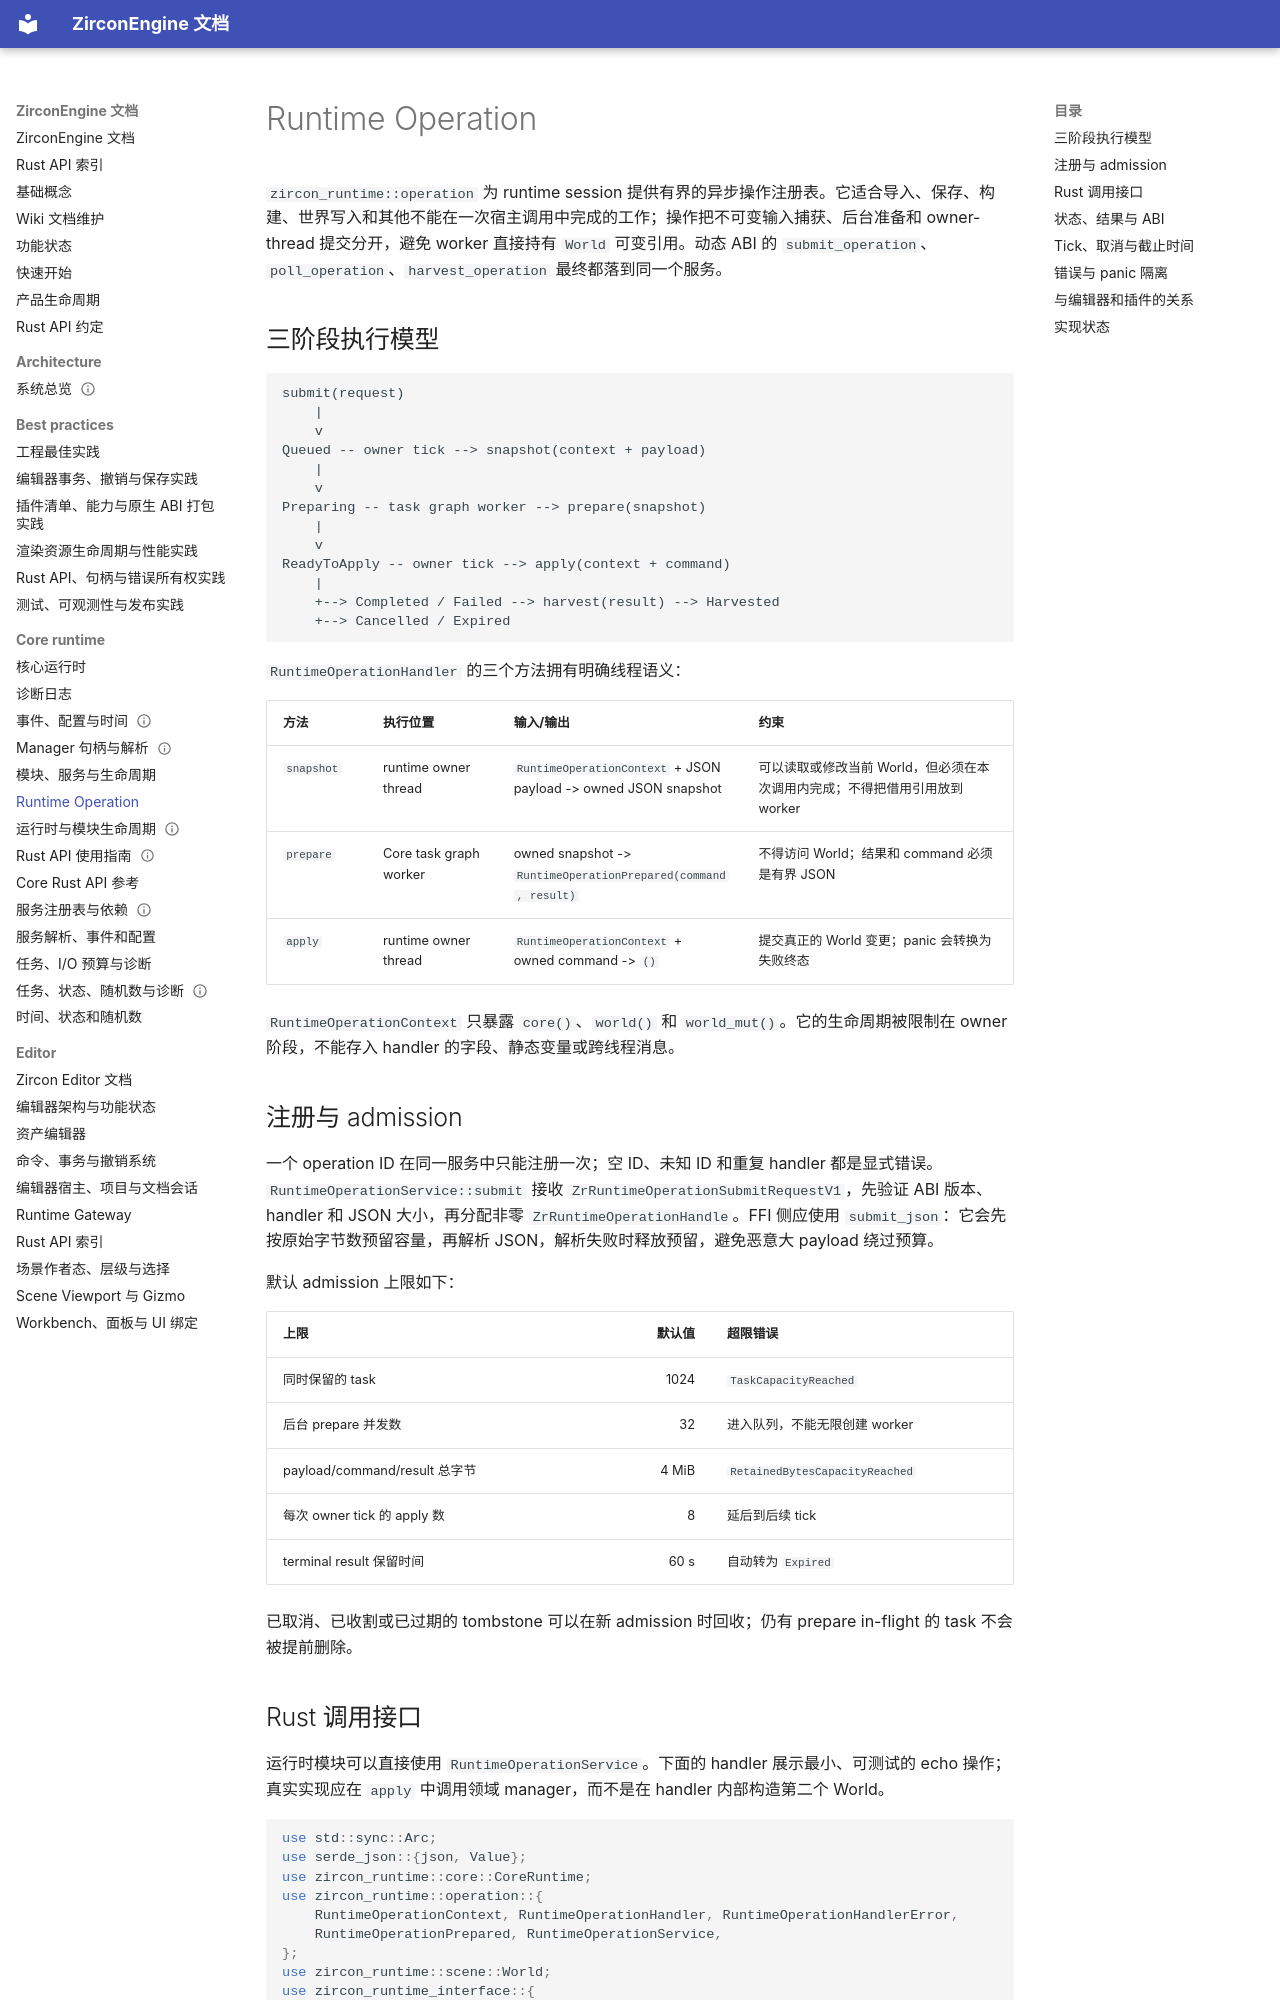

repository: He-Jiahui/ZirconEngine · page: core-runtime/operations/index.html · generator: mkdocs

---
related_code:
  - zircon_runtime/src/operation/mod.rs
  - zircon_runtime/src/operation/context.rs
  - zircon_runtime/src/operation/handler.rs
  - zircon_runtime/src/operation/service.rs
  - zircon_runtime/src/operation/service/admission.rs
  - zircon_runtime/src/operation/maintenance.rs
  - zircon_runtime_interface/src/runtime_api/session/operation.rs
  - zircon_runtime/src/dynamic_api/session/operation.rs
implementation_files:
  - zircon_runtime/src/operation/service.rs
  - zircon_runtime/src/operation/service/admission.rs
  - zircon_runtime/src/operation/service/completion.rs
  - zircon_runtime/src/operation/maintenance.rs
  - zircon_runtime/src/operation/handler.rs
plan_sources:
  - user: 2026-09-09 构建 ZirconEngine 详细 Wiki 文档集合
  - docs/testing-and-validation/mvp-acceptance-index.md
  - docs/crates/zircon_runtime/operation.md
tests:
  - zircon_runtime/src/operation/tests/cases.rs
  - zircon_runtime/src/operation/tests/inflight_retention.rs
  - zircon_runtime/src/operation/tests/phase_indexes.rs
  - zircon_runtime/src/operation/tests/raw_admission.rs
  - zircon_runtime/src/dynamic_api/tests/operation.rs
  - zircon_runtime_interface/src/tests/runtime_operation.rs
doc_type: module-detail
---

# Runtime Operation

`zircon_runtime::operation` 为 runtime session 提供有界的异步操作注册表。它适合导入、保存、构建、世界写入和其他不能在一次宿主调用中完成的工作；操作把不可变输入捕获、后台准备和 owner-thread 提交分开，避免 worker 直接持有 `World` 可变引用。动态 ABI 的 `submit_operation`、`poll_operation`、`harvest_operation` 最终都落到同一个服务。

## 三阶段执行模型

```text
submit(request)
    |
    v
Queued -- owner tick --> snapshot(context + payload)
    |
    v
Preparing -- task graph worker --> prepare(snapshot)
    |
    v
ReadyToApply -- owner tick --> apply(context + command)
    |
    +--> Completed / Failed --> harvest(result) --> Harvested
    +--> Cancelled / Expired
```

`RuntimeOperationHandler` 的三个方法拥有明确线程语义：

| 方法 | 执行位置 | 输入/输出 | 约束 |
| --- | --- | --- | --- |
| `snapshot` | runtime owner thread | `RuntimeOperationContext` + JSON payload -> owned JSON snapshot | 可以读取或修改当前 World，但必须在本次调用内完成；不得把借用引用放到 worker |
| `prepare` | Core task graph worker | owned snapshot -> `RuntimeOperationPrepared(command, result)` | 不得访问 World；结果和 command 必须是有界 JSON |
| `apply` | runtime owner thread | `RuntimeOperationContext` + owned command -> `()` | 提交真正的 World 变更；panic 会转换为失败终态 |

`RuntimeOperationContext` 只暴露 `core()`、`world()` 和 `world_mut()`。它的生命周期被限制在 owner 阶段，不能存入 handler 的字段、静态变量或跨线程消息。

## 注册与 admission

一个 operation ID 在同一服务中只能注册一次；空 ID、未知 ID 和重复 handler 都是显式错误。`RuntimeOperationService::submit` 接收 `ZrRuntimeOperationSubmitRequestV1`，先验证 ABI 版本、handler 和 JSON 大小，再分配非零 `ZrRuntimeOperationHandle`。FFI 侧应使用 `submit_json`：它会先按原始字节数预留容量，再解析 JSON，解析失败时释放预留，避免恶意大 payload 绕过预算。

默认 admission 上限如下：

| 上限 | 默认值 | 超限错误 |
| --- | ---: | --- |
| 同时保留的 task | 1024 | `TaskCapacityReached` |
| 后台 prepare 并发数 | 32 | 进入队列，不能无限创建 worker |
| payload/command/result 总字节 | 4 MiB | `RetainedBytesCapacityReached` |
| 每次 owner tick 的 apply 数 | 8 | 延后到后续 tick |
| terminal result 保留时间 | 60 s | 自动转为 `Expired` |

已取消、已收割或已过期的 tombstone 可以在新 admission 时回收；仍有 prepare in-flight 的 task 不会被提前删除。
